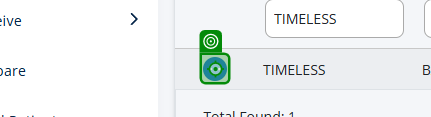
Task: Smoke Test Automation for TMNP
Workflow: TC - Edit Product Order

Step 1: click on the element in window 'Nutrition Platform ™' (chrome.exe)

Step 2: click on the button in window 'Nutrition Platform ™' (chrome.exe) (no picture)

Step 3: get-text from the element in window 'Nutrition Platform ™' (chrome.exe) (no picture)

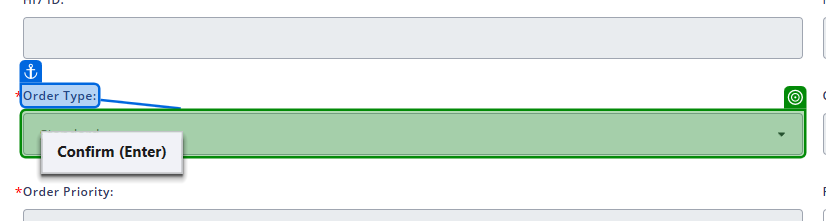
Step 4: get-text from the drop-down 'Order Type:' in window 'Nutrition Platform ™' (chrome.exe)

Step 5: get-text from the drop-down 'Order Priority:' in window 'Nutrition Platform ™' (chrome.exe) (no picture)

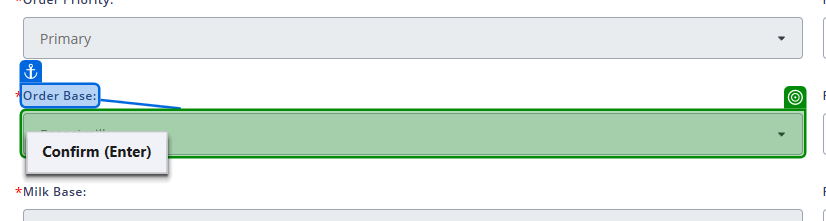
Step 6: get-text from the drop-down 'Order Base:' in window 'Nutrition Platform ™' (chrome.exe)

Step 7: get-text from the element in window 'Nutrition Platform ™' (chrome.exe) (no picture)

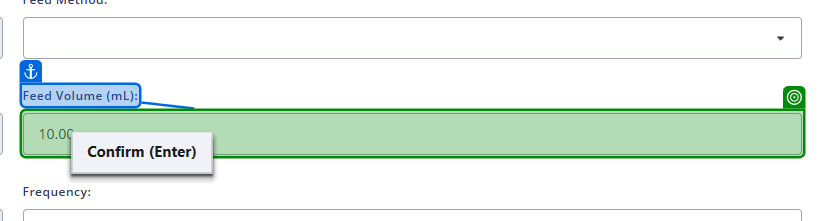
Step 8: get-text from the text box 'Feed Volume (mL):' in window 'Nutrition Platform ™' (chrome.exe)

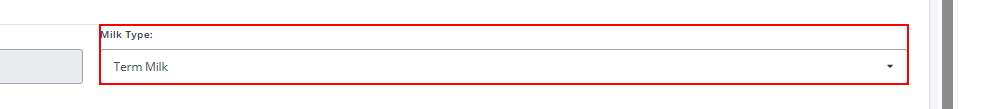
Step 9 [then]: get-attribute of the element

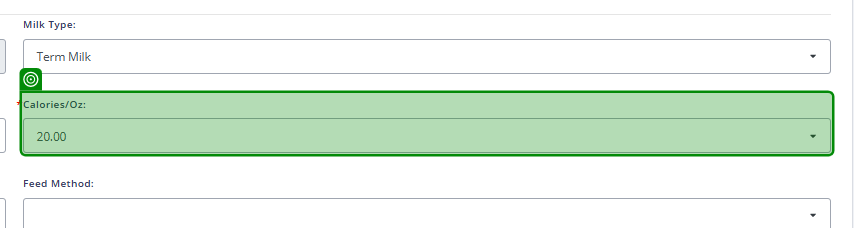
Step 10: get-attribute of the element in window 'Nutrition Platform ™' (chrome.exe)

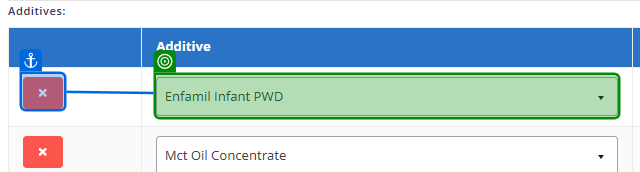
Step 11: get-text from the element in window 'Nutrition Platform ™' (chrome.exe)

Step 12: get-text from the drop-down in window 'Nutrition Platform ™' (chrome.exe) (no picture)

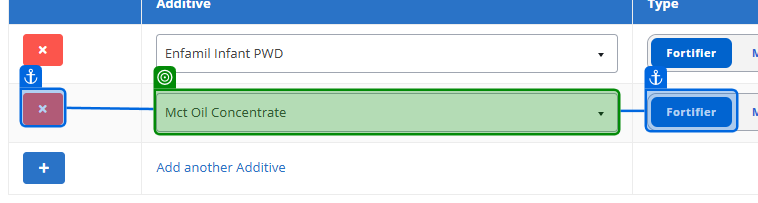
Step 13: get-text from the element in window 'Nutrition Platform ™' (chrome.exe)

Step 14 [then]: get-text from the text box in window 'Nutrition Platform ™' (chrome.exe) (no picture)

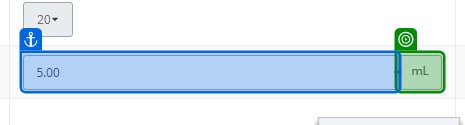
Step 15: get-text from the element in window 'Nutrition Platform ™' (chrome.exe)
